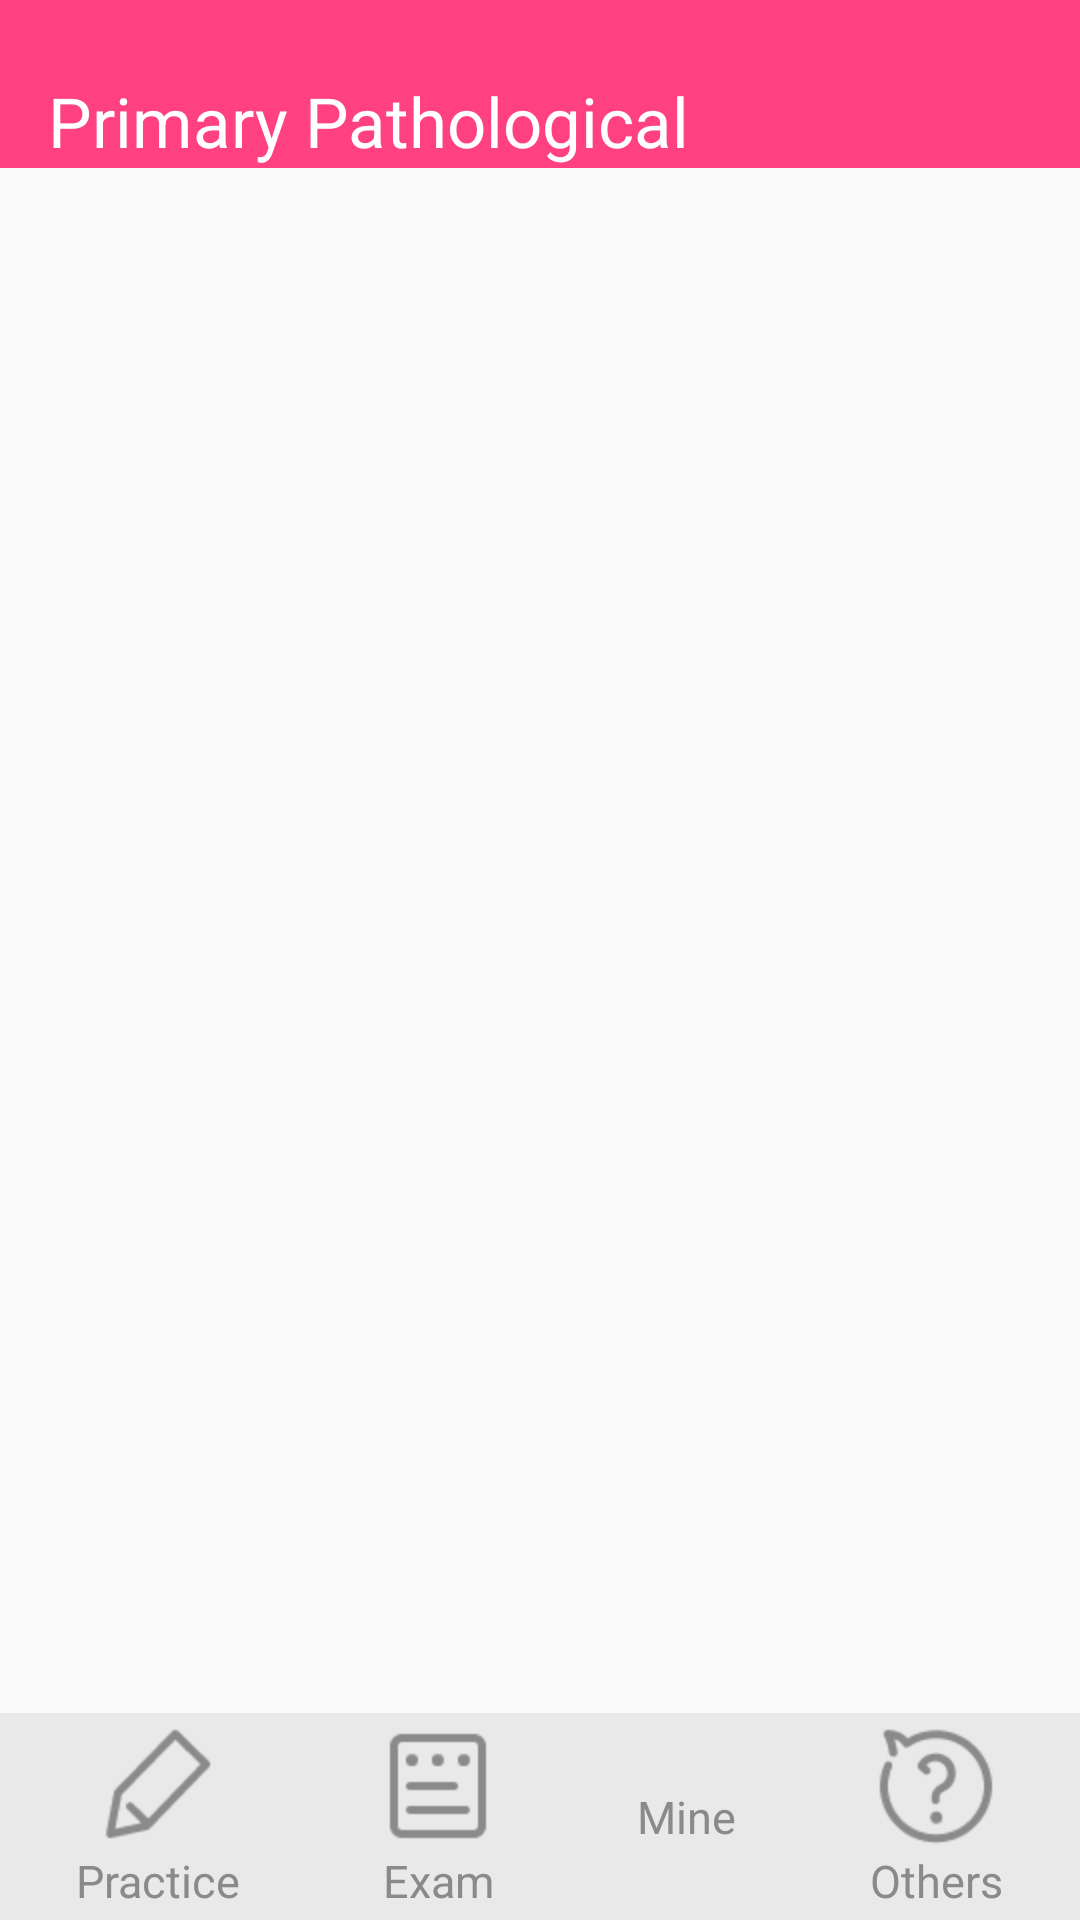

Reconstruct the res/layout file that produces this screen, plus the resources it refers to.
<!-- AndroidManifest.xml: activity theme BaseTheme -->
<!-- res/layout/activity_main.xml -->
<?xml version="1.0" encoding="utf-8"?>
<LinearLayout
        xmlns:android="http://schemas.android.com/apk/res/android"
        xmlns:tools="http://schemas.android.com/tools"
        android:layout_width="match_parent"
        android:layout_height="match_parent"
        android:orientation="vertical"
        tools:context="com.example.louiemain.primarypathological.activity.MainActivity">

    
    <include layout="@layout/toolbar_main"/>

    
    <FrameLayout
            android:layout_width="match_parent"
            android:id="@+id/fl_main_content"
            android:layout_weight="1"
            android:layout_height="wrap_content">
    </FrameLayout>

    
    <include layout="@layout/actionbar_bottom"/>

</LinearLayout>
<!-- res/layout/toolbar_main.xml (included above) -->
<?xml version="1.0" encoding="utf-8"?>
<RelativeLayout xmlns:android="http://schemas.android.com/apk/res/android"
                xmlns:tools="http://schemas.android.com/tools"
                android:layout_width="match_parent"
                android:layout_height="wrap_content">
    <android.support.v7.widget.Toolbar
            android:id="@+id/toolbar_simple"
            android:layout_width="match_parent"
            android:layout_height="wrap_content"
            android:paddingTop="25dp"
            android:background="@color/colorAccent"
            tools:layout_editor_absoluteY="0dp"
            tools:layout_editor_absoluteX="8dp">
        <TextView
                android:layout_width="match_parent"
                android:layout_height="wrap_content"
                android:textColor="@android:color/white"
                android:textSize="23sp"
                android:text="@string/app_name"/>
    </android.support.v7.widget.Toolbar>

</RelativeLayout>
<!-- res/layout/actionbar_bottom.xml (included above) -->
<?xml version="1.0" encoding="utf-8"?>
<LinearLayout xmlns:android="http://schemas.android.com/apk/res/android"
              android:layout_width="match_parent"
              android:layout_height="wrap_content"
              android:orientation="vertical">

    <RadioGroup
            android:layout_width="match_parent"
            android:layout_height="wrap_content"
            android:gravity="bottom"
            android:background="#11000000"
            android:orientation="horizontal"
            android:padding="3dp"
            android:id="@+id/rg_bottom_tag">

        <RadioButton
                android:text="@string/actionbar_Practice_text"
                android:drawableTop="@drawable/rb_practice_drawable_selector"
                android:id="@+id/rb_practice"
                style="@style/BottomText"/>

        <RadioButton
                android:text="@string/actionbar_Exam_text"
                android:drawableTop="@drawable/rb_exam_drawable_selector"
                android:id="@+id/rb_exam"
                style="@style/BottomText"/>

        <RadioButton
                android:text="@string/actionbar_Mine_text"
                android:drawableTop="@drawable/rb_mine_drawable_selector"
                android:id="@+id/rb_mine"
                style="@style/BottomText"/>

        <RadioButton
                android:text="@string/actionbar_Others_text"
                android:drawableTop="@drawable/rb_others_drawable_selector"
                android:id="@+id/rb_others"
                style="@style/BottomText"/>
    </RadioGroup>
</LinearLayout>
<!-- resources referenced by this layout -->
<resources>
  <color name="colorAccent">#FF4081</color>
  <!-- drawable rb_exam_drawable_selector (drawable) -->
  <?xml version="1.0" encoding="utf-8"?>
  <selector xmlns:android="http://schemas.android.com/apk/res/android">
      <item android:state_checked="false" android:drawable="@drawable/ic_exam"/>
      <item android:state_checked="true" android:drawable="@drawable/ic_exam_checked"/>
  </selector>
  <!-- drawable rb_mine_drawable_selector (drawable) -->
  <?xml version="1.0" encoding="utf-8"?>
  <selector xmlns:android="http://schemas.android.com/apk/res/android">
      <item android:state_checked="false" android:drawable="@drawable/ic_mine"/>
      <item android:state_checked="true" android:drawable="@drawable/ic_mine_checked"/>
  </selector>
  <!-- drawable rb_others_drawable_selector (drawable) -->
  <?xml version="1.0" encoding="utf-8"?>
  <selector xmlns:android="http://schemas.android.com/apk/res/android">
      <item android:state_checked="false" android:drawable="@drawable/ic_others"/>
      <item android:state_checked="true" android:drawable="@drawable/ic_others_checked"/>
  </selector>
  <!-- drawable rb_practice_drawable_selector (drawable) -->
  <?xml version="1.0" encoding="utf-8"?>
  <selector xmlns:android="http://schemas.android.com/apk/res/android">
      <item android:state_checked="false" android:drawable="@drawable/ic_practice"/>
      <item android:state_checked="true" android:drawable="@drawable/ic_practice_checked"/>
  </selector>
  <string name="actionbar_Exam_text">Exam</string>
  <string name="actionbar_Mine_text">Mine</string>
  <string name="actionbar_Others_text">Others</string>
  <string name="actionbar_Practice_text">Practice</string>
  <string name="app_name">Primary Pathological</string>
  <style name="BottomText">
          <item name="android:textSize">15sp</item>
          <item name="android:textColor">@drawable/actionbar_textcolor_selector</item>
          <item name="android:gravity">center</item>
          <item name="android:layout_gravity">center_vertical</item>
          <item name="android:layout_width">wrap_content</item>
          <item name="android:layout_height">wrap_content</item>
          <item name="android:button">@android:color/transparent</item>
          <item name="android:layout_weight">1</item>
      </style>
  <style name="BaseTheme" parent="Theme.AppCompat.Light.NoActionBar">
          <item name="android:windowTranslucentStatus">true</item>
          
      </style>
  <!-- drawable ic_exam: png bitmap (drawable-hdpi, 841 bytes) -->
  <!-- drawable ic_exam_checked: png bitmap (drawable-hdpi, 886 bytes) -->
  <!-- drawable ic_mine: png bitmap (drawable-hdpi, 1403 bytes) -->
  <!-- drawable ic_others: png bitmap (drawable-hdpi, 1911 bytes) -->
  <!-- drawable ic_others_checked: png bitmap (drawable-hdpi, 1993 bytes) -->
  <!-- drawable ic_practice: png bitmap (drawable-hdpi, 1090 bytes) -->
  <!-- drawable ic_practice_checked: png bitmap (drawable-hdpi, 1110 bytes) -->
  <!-- drawable actionbar_textcolor_selector (drawable) -->
  <?xml version="1.0" encoding="utf-8"?>
  <selector xmlns:android="http://schemas.android.com/apk/res/android">
      <item android:state_checked="false" android:color="#8a8a8a"/>
      <item android:state_checked="true" android:color="#1296db"/>
  </selector>
</resources>
